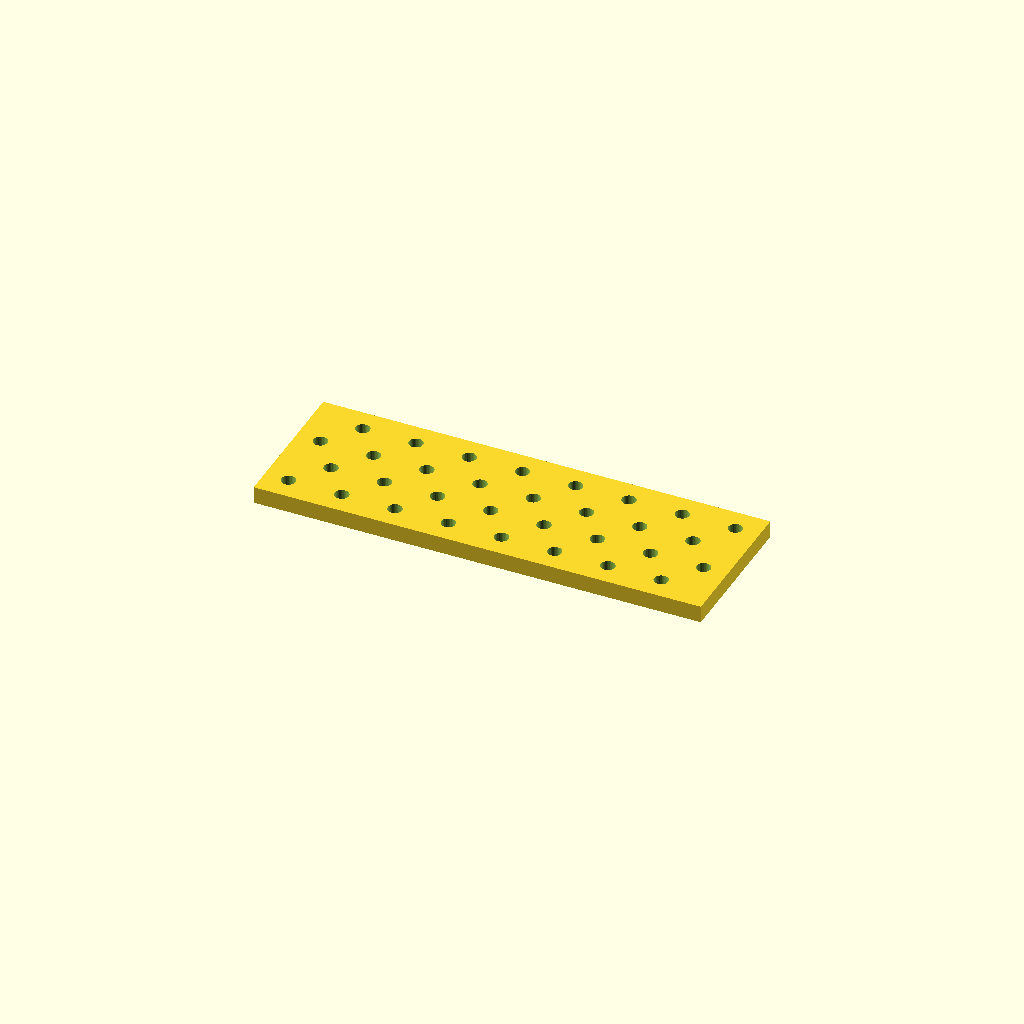
Cell 1: the model at its default parameters.
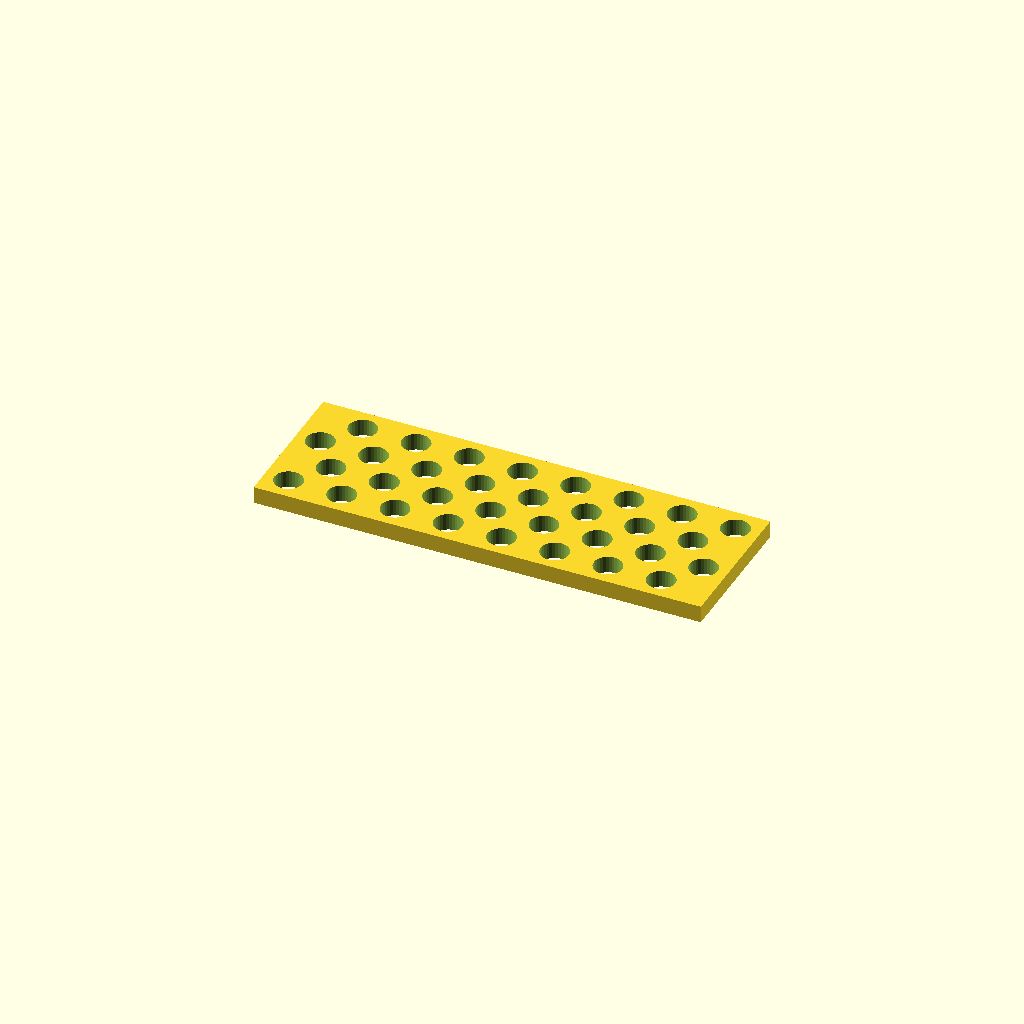
Cell 2: hole_d = 13.2 (everything else at default).
One fixed orthographic camera (rotation 55°, 0°, 25°; colour scheme Cornfield) for every cell.
Source of the model, optional_data/data/place1/perfpanels/part_0176.scad:
$fn = 32;

// ----------------------------------------------------------------------
// Perforated panel 210 x 70 x 8
// 4 x 8 Ø6.6 holes, checker layout
// ----------------------------------------------------------------------

// --- parameters (mm) ---
panel = [210, 70, 8];  // overall size (x, y, z)
hole_d = 6.6;          // hole diameter
pitch_x = 25;          // hole pitch along X
pitch_y = 16;          // hole pitch along Y

// --- derived feature positions (mm) ---
margin = hole_d / 2 + 2;            // = 5.3   clearance from the panel edge
row_offset = pitch_x / 2;           // = 12.5   shift of every other row
cols = floor((panel[0] - 2 * margin - row_offset) / pitch_x) + 1;  // = 8   how many columns fit in X
rows = floor((panel[1] - 2 * margin) / pitch_y) + 1;  // = 4   how many rows fit in Y
span_x = (cols - 1) * pitch_x + row_offset;  // = 187.5   width of the field
span_y = (rows - 1) * pitch_y;      // = 48   height of the field
origin_x = -span_x / 2;             // = -93.75   X of the first hole
origin_y = -span_y / 2;             // = -24   Y of the first row
holes = rows * cols;                // = 32   holes in total
feature_centers = [
  [origin_x + 0 * pitch_x, origin_y + 0 * pitch_y],
  [origin_x + 1 * pitch_x, origin_y + 0 * pitch_y],
  [origin_x + 2 * pitch_x, origin_y + 0 * pitch_y],
  [origin_x + 3 * pitch_x, origin_y + 0 * pitch_y],
  [origin_x + 4 * pitch_x, origin_y + 0 * pitch_y],
  [origin_x + 5 * pitch_x, origin_y + 0 * pitch_y],
  [origin_x + 6 * pitch_x, origin_y + 0 * pitch_y],
  [origin_x + 7 * pitch_x, origin_y + 0 * pitch_y],
  [origin_x + row_offset + 0 * pitch_x, origin_y + 1 * pitch_y],
  [origin_x + row_offset + 1 * pitch_x, origin_y + 1 * pitch_y],
  [origin_x + row_offset + 2 * pitch_x, origin_y + 1 * pitch_y],
  [origin_x + row_offset + 3 * pitch_x, origin_y + 1 * pitch_y],
  [origin_x + row_offset + 4 * pitch_x, origin_y + 1 * pitch_y],
  [origin_x + row_offset + 5 * pitch_x, origin_y + 1 * pitch_y],
  [origin_x + row_offset + 6 * pitch_x, origin_y + 1 * pitch_y],
  [origin_x + row_offset + 7 * pitch_x, origin_y + 1 * pitch_y],
  [origin_x + 0 * pitch_x, origin_y + 2 * pitch_y],
  [origin_x + 1 * pitch_x, origin_y + 2 * pitch_y],
  [origin_x + 2 * pitch_x, origin_y + 2 * pitch_y],
  [origin_x + 3 * pitch_x, origin_y + 2 * pitch_y],
  [origin_x + 4 * pitch_x, origin_y + 2 * pitch_y],
  [origin_x + 5 * pitch_x, origin_y + 2 * pitch_y],
  [origin_x + 6 * pitch_x, origin_y + 2 * pitch_y],
  [origin_x + 7 * pitch_x, origin_y + 2 * pitch_y],
  [origin_x + row_offset + 0 * pitch_x, origin_y + 3 * pitch_y],
  [origin_x + row_offset + 1 * pitch_x, origin_y + 3 * pitch_y],
  [origin_x + row_offset + 2 * pitch_x, origin_y + 3 * pitch_y],
  [origin_x + row_offset + 3 * pitch_x, origin_y + 3 * pitch_y],
  [origin_x + row_offset + 4 * pitch_x, origin_y + 3 * pitch_y],
  [origin_x + row_offset + 5 * pitch_x, origin_y + 3 * pitch_y],
  [origin_x + row_offset + 6 * pitch_x, origin_y + 3 * pitch_y],
  [origin_x + row_offset + 7 * pitch_x, origin_y + 3 * pitch_y]
];   // hole centres, used verbatim by the cutter loop

// panel outline, every hole through
difference() {
  cube(panel, center = true);
  for (centre = feature_centers)
    translate([centre[0], centre[1], 0])
      cylinder(d = hole_d, h = panel[2] + 2, center = true);
}
Customizer parameters (derived from the source; name, type, default, range or options):
panel: vector, default [210, 70, 8]
hole_d: number, default 6.6
pitch_x: number, default 25
pitch_y: number, default 16
